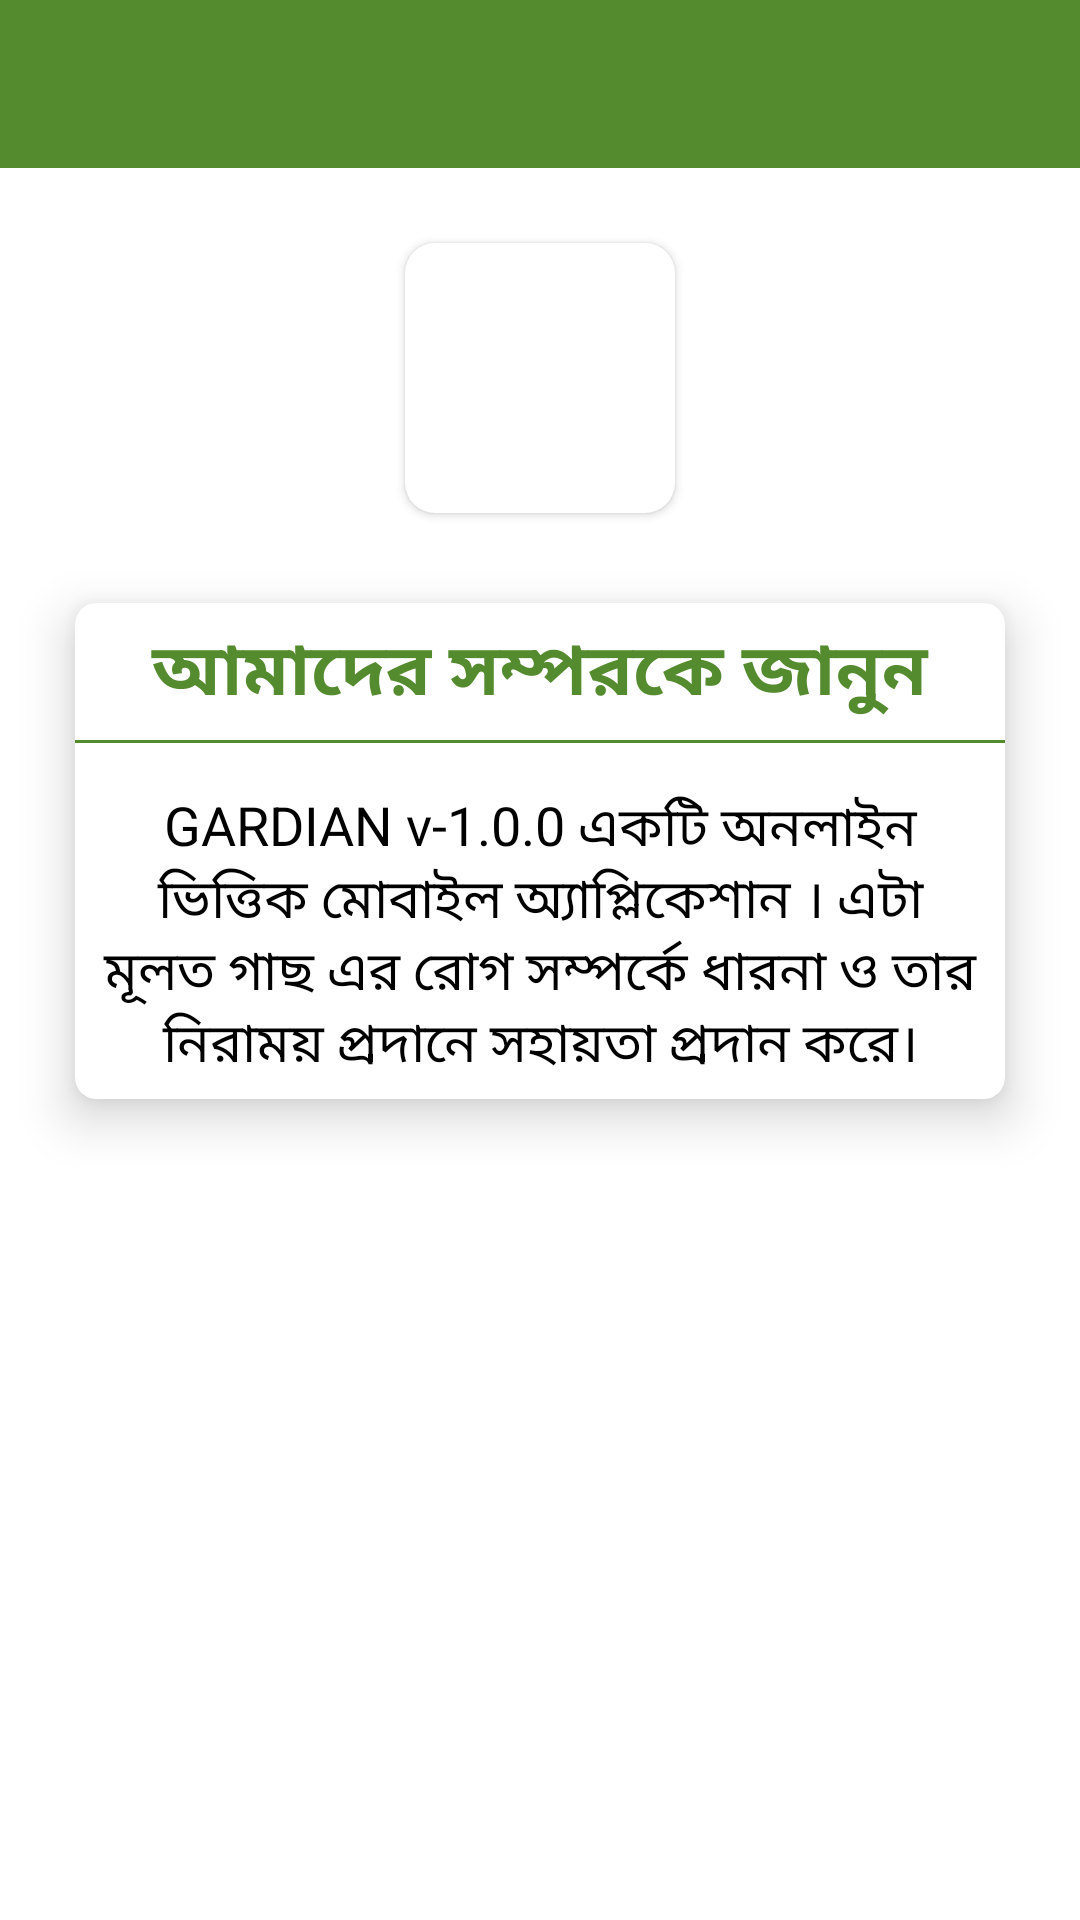

Produce the Android XML layout that renders to this screen, including the resource entries it uses.
<!-- AndroidManifest.xml: application theme Theme.DoctorTree -->
<!-- res/layout/activity_about.xml -->
<?xml version="1.0" encoding="utf-8"?>
<RelativeLayout xmlns:android="http://schemas.android.com/apk/res/android"
    xmlns:app="http://schemas.android.com/apk/res-auto"
    xmlns:tools="http://schemas.android.com/tools"
    android:layout_width="match_parent"
    android:layout_height="match_parent"
    android:background="#fff"
    tools:context=".view.About">

    <androidx.appcompat.widget.Toolbar
        android:id="@+id/toolbar"
        android:layout_width="match_parent"
        android:layout_height="?attr/actionBarSize"
        app:titleTextColor="@android:color/white"
        android:theme="@style/Theme.AppCompat.Light.DarkActionBar"
        android:background="#558B2F"/>

    <LinearLayout
        android:layout_below="@id/toolbar"
        android:layout_width="match_parent"
        android:orientation="vertical"
        android:padding="5dp"
        style="@style/ThemeOverlay.AppCompat.Dark"
        android:layout_height="match_parent">

        <androidx.cardview.widget.CardView
            android:layout_marginTop="20dp"
            android:layout_width="90dp"
            android:layout_height="90dp"
            app:cardCornerRadius="10dp"
            app:cardMaxElevation="5dp"
            android:layout_gravity="center"
            android:padding="10dp">
            <ImageView
                android:layout_width="60dp"
                android:layout_height="60dp"
                android:src="@drawable/tree"
                android:layout_gravity="center"/>
        </androidx.cardview.widget.CardView>

        <androidx.cardview.widget.CardView
            android:layout_marginTop="30dp"
            android:layout_marginStart="20dp"
            android:layout_marginEnd="20dp"
            android:layout_marginBottom="20dp"
            app:cardCornerRadius="7dp"
            app:cardElevation="10dp"
            android:id="@+id/cardPreparation"
            android:layout_width="match_parent"
            android:layout_height="wrap_content"
            android:layout_below="@+id/toolbar">

            <LinearLayout
                android:layout_width="match_parent"
                android:layout_height="wrap_content"
                android:orientation="vertical">

                <TextView
                    android:layout_width="match_parent"
                    android:layout_height="wrap_content"
                    android:text="আমাদের সম্পরকে জানুন"
                    android:textSize="24sp"
                    android:textColor="@color/colorPrimary"
                    android:textStyle="bold"
                    android:textAlignment="center"
                    android:padding="5dp"/>
                <View
                    android:layout_width="match_parent"
                    android:layout_height="1dp"
                    android:background="@color/colorPrimary"
                    />
                <TextView
                    android:id="@+id/tvDescription"
                    android:layout_marginTop="10dp"
                    android:padding="5dp"
                    android:layout_width="match_parent"
                    android:layout_height="wrap_content"
                    android:textSize="18sp"
                    android:textColor="@android:color/black"
                    android:text="GARDIAN v-1.0.0 একটি অনলাইন ভিত্তিক মোবাইল অ্যাপ্লিকেশান । এটা মূলত গাছ এর রোগ সম্পর্কে ধারনা ও তার নিরাময় প্রদানে সহায়তা প্রদান করে।"
                    android:textAlignment="center"/>


            </LinearLayout>



        </androidx.cardview.widget.CardView>

        <androidx.cardview.widget.CardView
            android:visibility="gone"
            android:layout_marginStart="10dp"
            android:layout_marginRight="10dp"
            android:layout_marginEnd="10dp"
            android:layout_marginTop="25dp"
            android:layout_marginBottom="10dp"
            app:cardMaxElevation="5dp"
            app:cardCornerRadius="3dp"
            android:layout_width="match_parent"
            android:layout_height="wrap_content">

            <LinearLayout
                android:layout_width="match_parent"
                android:layout_height="wrap_content">
                <TextView
                    android:layout_width="0dp"
                    android:layout_height="wrap_content"
                    android:layout_weight=".5"
                    android:text="Email :"
                    android:textSize="20sp"
                    android:padding="15dp"/>
                <TextView
                    android:id="@+id/tvEmail"
                    android:layout_width="0dp"
                    android:layout_height="wrap_content"
                    android:layout_weight="1"
                    android:textSize="20sp"
                    android:padding="15dp"/>
            </LinearLayout>

        </androidx.cardview.widget.CardView>



    </LinearLayout>

</RelativeLayout>
<!-- resources referenced by this layout -->
<resources>
  <color name="colorPrimary">#558B2F</color>
  <style name="Theme.DoctorTree" parent="Theme.MaterialComponents.DayNight.NoActionBar">
          
          <item name="colorPrimary">#558B2F</item>
          <item name="colorPrimaryVariant">#33691E</item>
          <item name="colorPrimaryDark">#558B2F</item>
          <item name="colorOnPrimary">@color/white</item>
          
          <item name="colorSecondary">@color/teal_200</item>
          <item name="colorSecondaryVariant">@color/teal_700</item>
          <item name="colorOnSecondary">@color/black</item>
          
          <item name="android:statusBarColor" tools:targetApi="l">#558B2F</item>
          
  
      </style>
  <color name="white">#FFFFFFFF</color>
  <color name="teal_200">#FF03DAC5</color>
  <color name="teal_700">#FF018786</color>
  <color name="black">#FF000000</color>
</resources>
